Run: headless pygame with SDL's dummy video driver; simulated clock (each Clock.tick advances the game by its frame time, no real sleeping); random seed 0; keys injected as events and as key.get_pressed() state; no mouse input.
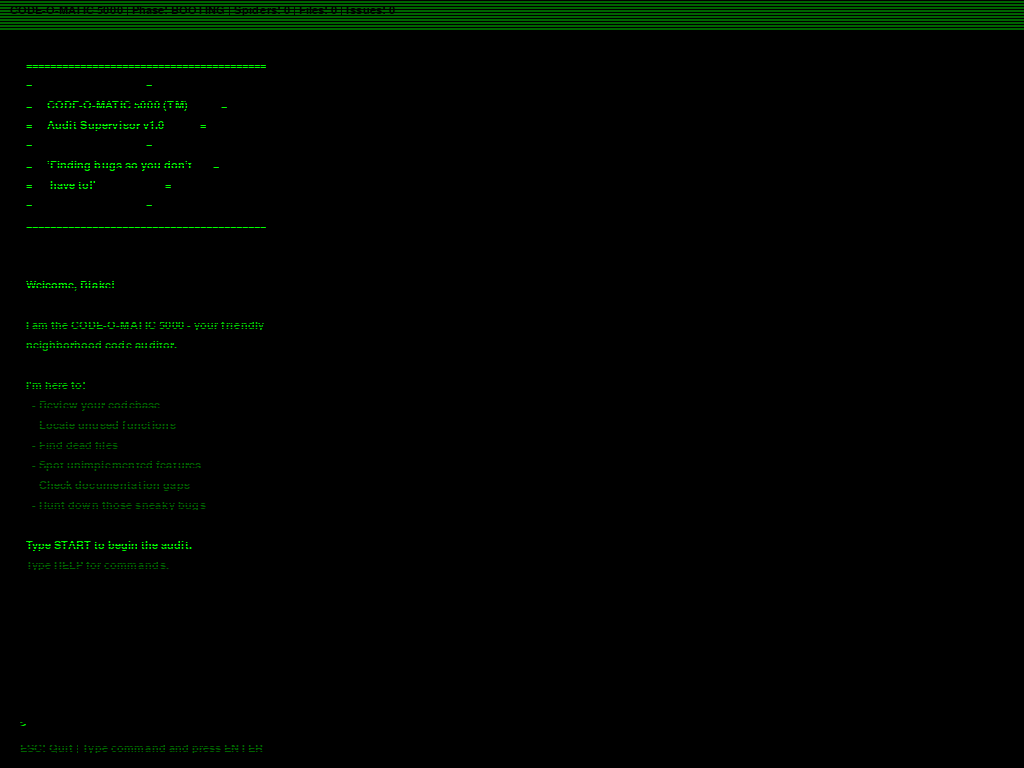
Frame 1 of 4 · flips 1–60 · no input
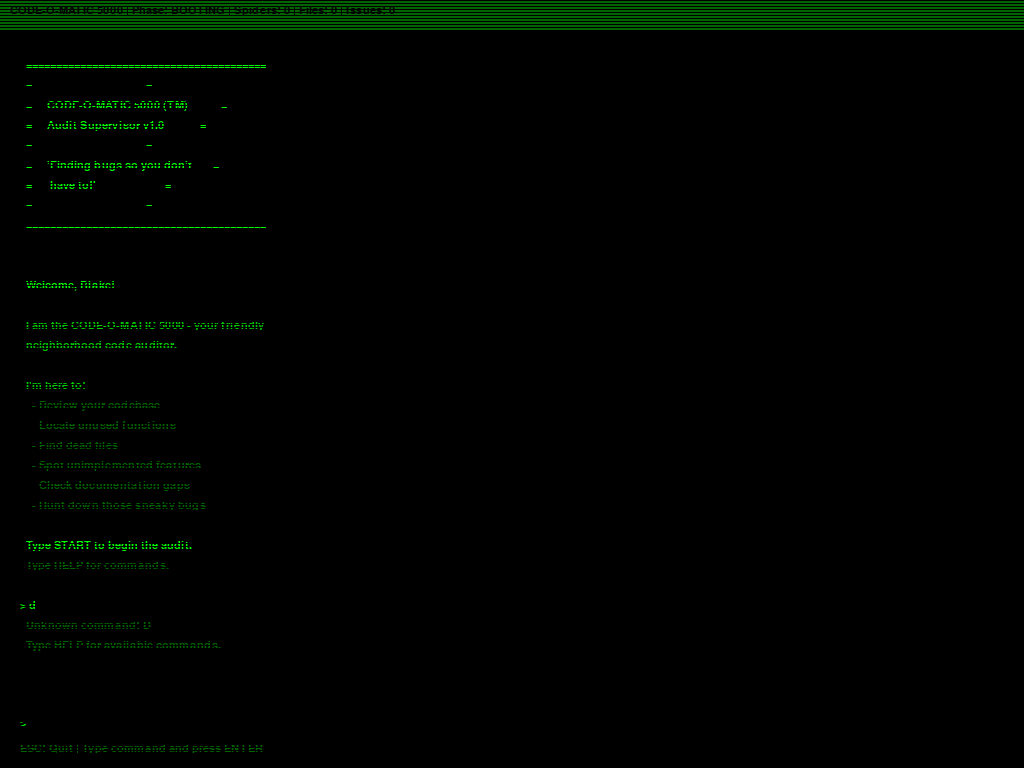
Frame 2 of 4 · flips 61–180 · tapped SPACE, RETURN · held RIGHT (→), D
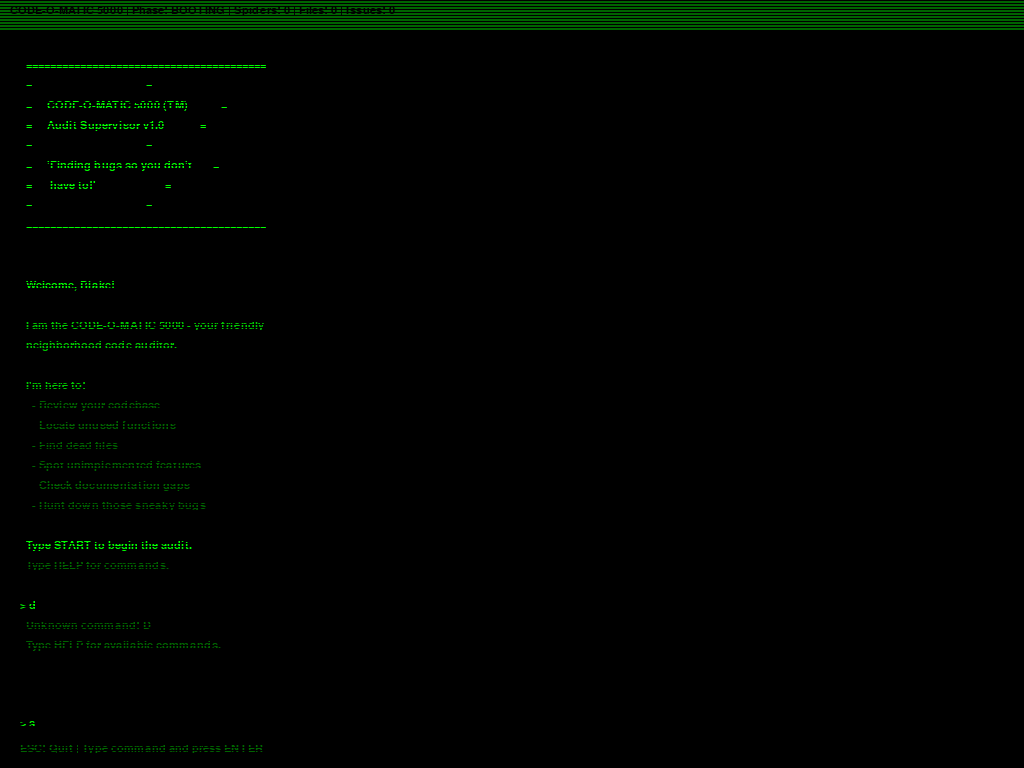
Frame 3 of 4 · flips 181–300 · held DOWN (↓), S
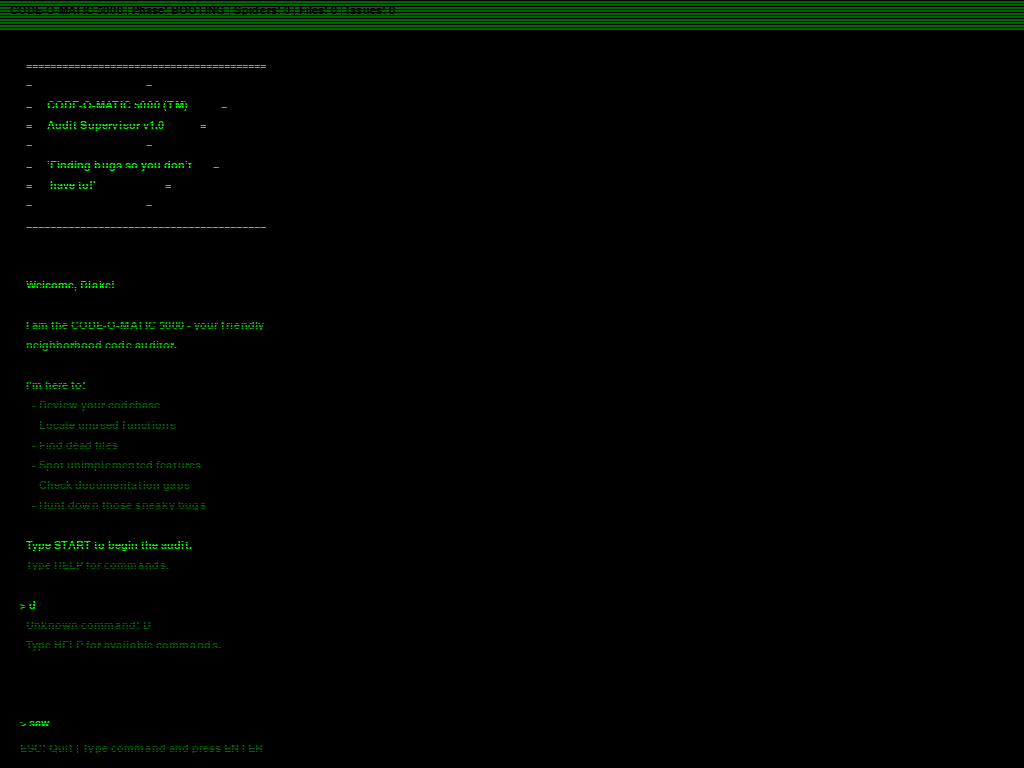
Frame 4 of 4 · flips 301–420 · held LEFT (←), A, UP (↑), W

The pygame program that drew these frames:

"""
Simple Green Monochrome Terminal GUI
Clean, fun, personality-filled audit supervisor interface.

No fancy graphics - just green text on black, like the good old days.
"""

import queue
import threading
import time
import random
from datetime import datetime
from typing import Callable, List, Optional, Tuple

try:
    import pygame
    PYGAME_AVAILABLE = True
except ImportError:
    PYGAME_AVAILABLE = False
    print("pygame not installed. Run: pip install pygame")


# ==============================================================================
# COLORS
# ==============================================================================

BLACK = (0, 0, 0)
GREEN = (0, 200, 0)
GREEN_BRIGHT = (0, 255, 0)
GREEN_DIM = (0, 100, 0)
GREEN_GLOW = (50, 255, 50)
RED = (255, 50, 50)


# ==============================================================================
# FUN MESSAGES
# ==============================================================================

BOOT_SEQUENCE = [
    "",
    "  ========================================",
    "  =                                      =",
    "  =     CODE-O-MATIC 5000 (TM)           =",
    "  =     Audit Supervisor v1.0            =",
    "  =                                      =",
    "  =     'Finding bugs so you don't       =",
    "  =      have to!'                       =",
    "  =                                      =",
    "  ========================================",
    "",
]

AGENT_NAMES = [
    "Spider-Bot Alpha",
    "Code Crawler Prime",
    "Syntax Sniffer 3000",
    "Bug Hunter X",
    "Dead Code Detective",
    "Import Inspector",
    "Type Checker Turbo",
    "Doc Scanner Deluxe",
    "Architecture Analyzer",
    "Pattern Patrol",
]

SPIDER_MESSAGES = [
    "Crawling through files...",
    "Sniffing for dead code...",
    "Hunting rogue imports...",
    "Scanning for anomalies...",
    "Analyzing patterns...",
    "Checking coverage gaps...",
    "Inspecting documentation...",
    "Tracing dependencies...",
    "Mapping architecture...",
    "Detecting unused functions...",
]

COMPLETION_MESSAGES = [
    "Another file bites the dust!",
    "Got 'em!",
    "Target acquired and analyzed.",
    "Mission accomplished.",
    "Clean sweep complete.",
    "Nothing escapes the spider!",
]


# ==============================================================================
# SIMPLE TERMINAL GUI
# ==============================================================================

class SimpleTerminalGUI:
    """
    Simple green monochrome terminal with personality.
    """

    def __init__(
        self,
        on_stop: Optional[Callable] = None,
        on_user_input: Optional[Callable[[str], None]] = None,
        user_name: str = "Blake",
    ):
        if not PYGAME_AVAILABLE:
            raise ImportError("pygame required: pip install pygame")

        self.on_stop = on_stop
        self.on_user_input = on_user_input
        self.user_name = user_name

        pygame.init()
        pygame.display.set_caption("CODE-O-MATIC 5000 - Audit Supervisor")

        # Window setup
        self.width = 1024
        self.height = 768
        self.screen = pygame.display.set_mode((self.width, self.height))
        self.clock = pygame.time.Clock()

        # Font - classic monospace
        try:
            self.font = pygame.font.Font(pygame.font.match_font('couriernew'), 16)
            self.font_large = pygame.font.Font(pygame.font.match_font('couriernew'), 20)
        except:
            self.font = pygame.font.SysFont('monospace', 16)
            self.font_large = pygame.font.SysFont('monospace', 20)

        self.line_height = 20
        self.char_width = 10

        # Terminal state
        self.lines: List[Tuple[str, Tuple[int, int, int]]] = []
        self.max_lines = (self.height - 100) // self.line_height
        self.input_text = ""
        self.cursor_visible = True
        self.cursor_timer = 0.0

        # Message queue (thread-safe)
        self._message_queue: queue.Queue = queue.Queue()
        self._running = False

        # Status
        self.phase = "BOOTING"
        self.spiders_active = 0
        self.files_scanned = 0
        self.issues_found = 0
        self.stopped = False

        # Boot sequence
        self._boot()

    def _boot(self):
        """Fun boot sequence."""
        for line in BOOT_SEQUENCE:
            self._add_line(line, GREEN_BRIGHT)

        self._add_line("")
        self._add_line(f"  Welcome, {self.user_name}!", GREEN_BRIGHT)
        self._add_line("")
        self._add_line("  I am the CODE-O-MATIC 5000 - your friendly", GREEN)
        self._add_line("  neighborhood code auditor.", GREEN)
        self._add_line("")
        self._add_line("  I'm here to:", GREEN)
        self._add_line("    - Review your codebase", GREEN_DIM)
        self._add_line("    - Locate unused functions", GREEN_DIM)
        self._add_line("    - Find dead files", GREEN_DIM)
        self._add_line("    - Spot unimplemented features", GREEN_DIM)
        self._add_line("    - Check documentation gaps", GREEN_DIM)
        self._add_line("    - Hunt down those sneaky bugs", GREEN_DIM)
        self._add_line("")
        self._add_line("  Type START to begin the audit.", GREEN_BRIGHT)
        self._add_line("  Type HELP for commands.", GREEN_DIM)
        self._add_line("")

    def _add_line(self, text: str, color: Tuple[int, int, int] = GREEN):
        """Add a line to the terminal."""
        # Handle long lines
        max_chars = (self.width - 40) // self.char_width
        while len(text) > max_chars:
            self.lines.append((text[:max_chars], color))
            text = "  " + text[max_chars:]
        self.lines.append((text, color))

        # Scroll if needed
        if len(self.lines) > self.max_lines:
            self.lines = self.lines[-self.max_lines:]

    def _process_queue(self):
        """Process thread-safe message queue."""
        try:
            while True:
                msg = self._message_queue.get_nowait()
                msg_type = msg[0]

                if msg_type == "line":
                    self._add_line(msg[1], msg[2] if len(msg) > 2 else GREEN)
                elif msg_type == "spider":
                    agent_name = msg[1]
                    status = msg[2]
                    self._add_line(f"  [{agent_name}] {status}", GREEN)
                elif msg_type == "phase":
                    self.phase = msg[1]
                elif msg_type == "stats":
                    self.spiders_active = msg[1]
                    self.files_scanned = msg[2]
                    self.issues_found = msg[3]
                elif msg_type == "complete":
                    agent = msg[1]
                    self._add_line(f"  [{agent}] {random.choice(COMPLETION_MESSAGES)}", GREEN_BRIGHT)

        except queue.Empty:
            pass

    def _handle_events(self):
        """Handle pygame events."""
        for event in pygame.event.get():
            if event.type == pygame.QUIT:
                self._running = False

            elif event.type == pygame.KEYDOWN:
                if event.key == pygame.K_ESCAPE:
                    self._running = False

                elif event.key == pygame.K_RETURN:
                    if self.input_text.strip():
                        cmd = self.input_text.strip().upper()
                        self._add_line(f"> {self.input_text}", GREEN_BRIGHT)
                        self.input_text = ""
                        self._handle_command(cmd)

                elif event.key == pygame.K_BACKSPACE:
                    self.input_text = self.input_text[:-1]

                elif event.unicode and event.unicode.isprintable():
                    if len(self.input_text) < 60:
                        self.input_text += event.unicode

    def _handle_command(self, cmd: str):
        """Handle user commands."""
        if cmd == "HELP":
            self._add_line("")
            self._add_line("  COMMANDS:", GREEN_BRIGHT)
            self._add_line("    START  - Begin the code audit", GREEN)
            self._add_line("    STATUS - Show current progress", GREEN)
            self._add_line("    STOP   - Emergency stop", GREEN)
            self._add_line("    CLEAR  - Clear screen", GREEN)
            self._add_line("    QUIT   - Exit", GREEN)
            self._add_line("")

        elif cmd == "START":
            if not self.stopped:
                self._add_line("")
                self._add_line("  *** INITIATING AUDIT SEQUENCE ***", GREEN_BRIGHT)
                self._add_line("")
                self._add_line("  Spawning Code Crawlers...", GREEN)
                self._add_line("")
                self._add_line("  GO SPIDERS GO !!!", GREEN_BRIGHT)
                self._add_line("")
                if self.on_user_input:
                    self.on_user_input("START")

        elif cmd == "STATUS":
            self._add_line("")
            self._add_line(f"  Phase: {self.phase}", GREEN)
            self._add_line(f"  Active Spiders: {self.spiders_active}", GREEN)
            self._add_line(f"  Files Scanned: {self.files_scanned}", GREEN)
            self._add_line(f"  Issues Found: {self.issues_found}", GREEN)
            self._add_line("")

        elif cmd == "STOP":
            self.stopped = True
            self._add_line("")
            self._add_line("  *** EMERGENCY STOP ***", RED)
            self._add_line("  Recalling all spiders...", RED)
            self._add_line("")
            if self.on_stop:
                self.on_stop()

        elif cmd == "CLEAR":
            self.lines.clear()

        elif cmd == "QUIT":
            self._running = False

        else:
            self._add_line(f"  Unknown command: {cmd}", GREEN_DIM)
            self._add_line("  Type HELP for available commands.", GREEN_DIM)

    def _render(self):
        """Render the terminal."""
        # Clear screen
        self.screen.fill(BLACK)

        # Draw header bar
        pygame.draw.rect(self.screen, GREEN_DIM, (0, 0, self.width, 30))
        title = self.font.render(f"CODE-O-MATIC 5000 | Phase: {self.phase} | Spiders: {self.spiders_active} | Files: {self.files_scanned} | Issues: {self.issues_found}", True, BLACK)
        self.screen.blit(title, (10, 5))

        # Draw terminal lines
        y = 40
        for text, color in self.lines:
            if text:
                line_surf = self.font.render(text, True, color)
                self.screen.blit(line_surf, (20, y))
            y += self.line_height

        # Draw input area
        input_y = self.height - 50
        pygame.draw.line(self.screen, GREEN_DIM, (0, input_y - 10), (self.width, input_y - 10), 1)

        # Prompt
        prompt = self.font.render("> " + self.input_text, True, GREEN_BRIGHT)
        self.screen.blit(prompt, (20, input_y))

        # Cursor
        if self.cursor_visible:
            cursor_x = 20 + self.font.size("> " + self.input_text)[0]
            pygame.draw.rect(self.screen, GREEN_BRIGHT, (cursor_x, input_y, 10, 18))

        # Footer
        footer = self.font.render("ESC: Quit | Type command and press ENTER", True, GREEN_DIM)
        self.screen.blit(footer, (20, self.height - 25))

        # CRT effect - subtle scanlines
        for y in range(0, self.height, 3):
            pygame.draw.line(self.screen, (0, 0, 0), (0, y), (self.width, y))

        pygame.display.flip()

    # ==========================================================================
    # PUBLIC API (Thread-Safe)
    # ==========================================================================

    def start(self):
        """Start GUI (blocking)."""
        self._running = True

        while self._running:
            dt = self.clock.tick(60) / 1000.0

            # Cursor blink
            self.cursor_timer += dt
            if self.cursor_timer >= 0.5:
                self.cursor_timer = 0
                self.cursor_visible = not self.cursor_visible

            self._process_queue()
            self._handle_events()
            self._render()

        pygame.quit()

    def stop(self):
        """Stop GUI."""
        self._running = False

    def write(self, text: str, color: Tuple[int, int, int] = GREEN):
        """Write line (thread-safe)."""
        self._message_queue.put(("line", text, color))

    def write_spider(self, agent_name: str, status: str):
        """Write spider status (thread-safe)."""
        self._message_queue.put(("spider", agent_name, status))

    def write_complete(self, agent_name: str):
        """Write spider completion (thread-safe)."""
        self._message_queue.put(("complete", agent_name))

    def set_phase(self, phase: str):
        """Set phase (thread-safe)."""
        self._message_queue.put(("phase", phase))

    def set_stats(self, spiders: int, files: int, issues: int):
        """Set stats (thread-safe)."""
        self._message_queue.put(("stats", spiders, files, issues))


# ==============================================================================
# DEMO
# ==============================================================================

def demo():
    """Demo the simple terminal."""

    def on_stop():
        print("STOP!")

    def on_input(text):
        if text == "START":
            # Start simulated audit
            thread = threading.Thread(target=simulate_audit, args=(gui,), daemon=True)
            thread.start()

    gui = SimpleTerminalGUI(on_stop=on_stop, on_user_input=on_input, user_name="Blake")
    gui.start()


def simulate_audit(gui: SimpleTerminalGUI):
    """Simulate an audit for demo purposes."""
    time.sleep(1)

    # Spawn spiders
    for i, name in enumerate(AGENT_NAMES[:6]):
        gui.write(f"  [SPAWN] {name} activated!", GREEN_BRIGHT)
        gui.set_stats(i + 1, 0, 0)
        time.sleep(0.3)

    gui.write("")
    gui.write("  All spiders deployed! Let the hunt begin...", GREEN_BRIGHT)
    gui.write("")
    gui.set_phase("SCANNING")

    # Simulate scanning
    files = 0
    issues = 0
    for _ in range(30):
        time.sleep(random.uniform(0.3, 0.8))

        agent = random.choice(AGENT_NAMES[:6])
        msg = random.choice(SPIDER_MESSAGES)
        gui.write_spider(agent, msg)

        files += random.randint(1, 5)
        if random.random() > 0.7:
            issues += 1
            gui.write(f"  [!] Found issue: {random.choice(['Dead code', 'Missing doc', 'Unused import', 'Type error'])}", GREEN_BRIGHT)

        gui.set_stats(6, files, issues)

    # Complete
    gui.set_phase("COMPLETE")
    gui.write("")
    gui.write("  ========================================", GREEN_BRIGHT)
    gui.write("  =       AUDIT COMPLETE                 =", GREEN_BRIGHT)
    gui.write("  ========================================", GREEN_BRIGHT)
    gui.write("")
    gui.write(f"  Files Scanned: {files}", GREEN)
    gui.write(f"  Issues Found: {issues}", GREEN)
    gui.write("")
    gui.write("  Report saved to: audit_output/REPORT.md", GREEN)
    gui.write("")
    gui.write("  Thanks for using CODE-O-MATIC 5000!", GREEN_BRIGHT)
    gui.write("  'Your code is now 100% more audited!'", GREEN_DIM)


if __name__ == "__main__":
    demo()
